pico-8 play session: no input (idle)

[t = 1 s] idle ~1s (no d-pad/buttons)
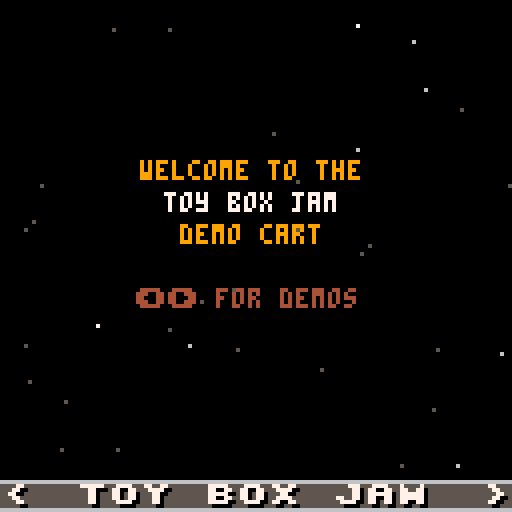
[t = 2 s] idle ~2s (no d-pad/buttons)
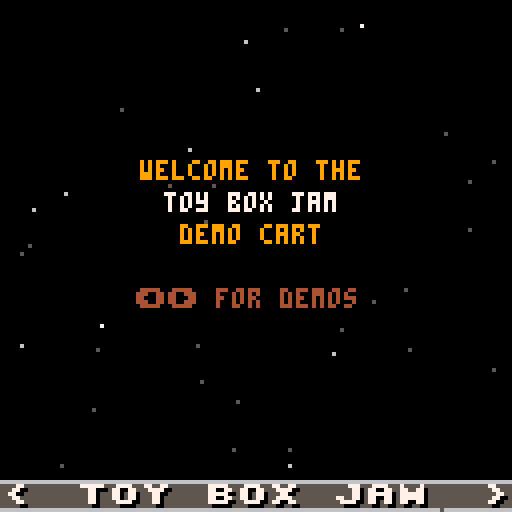
[t = 4 s] idle ~4s (no d-pad/buttons)
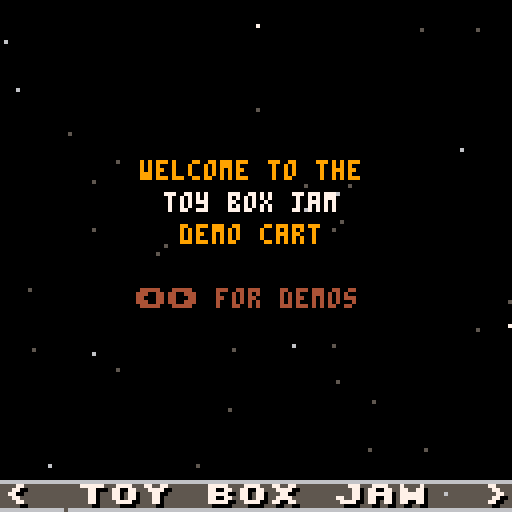
[t = 6 s] idle ~6s (no d-pad/buttons)
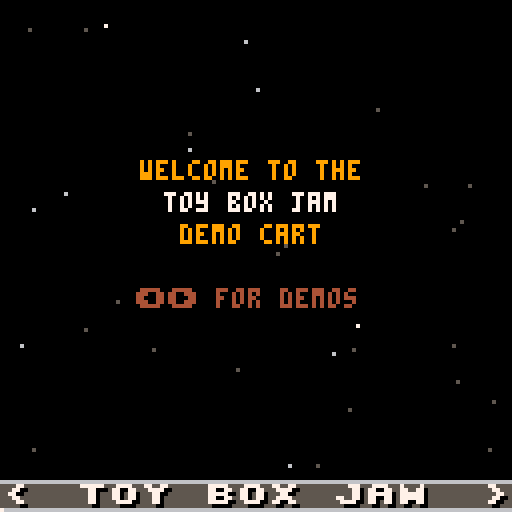
[t = 8 s] idle ~8s (no d-pad/buttons)
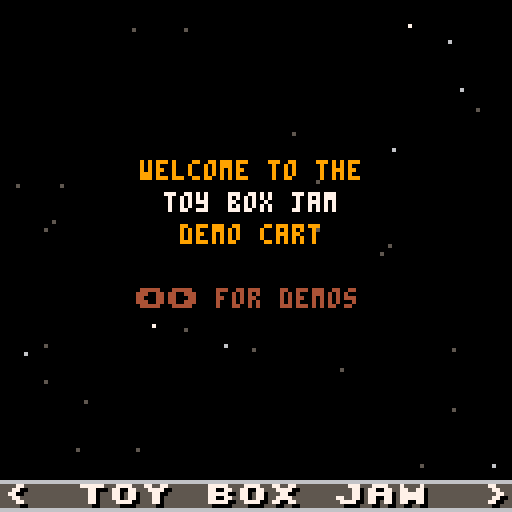

pico-8 cartridge
version 18
__lua__
-- toy box jam demo cart
-- by that tom hall & friends
-- sprites/sfx/code: that tom hall
-- sprites/sfx: lafolie
-- platforming anims: toby hefflin
-- music: gruber
-- additional code: see functions
-- if you did a function that is
-- uncredited, let me know!
-------------------------------
-- this contains a set of
-- creative assets to play
-- with. everyone has the same
-- set of "toys"... what will
-- you make of 'em?
--
-- the democart also has demos
-- of the various uses of
-- special sprites and supplied
-- functions.
-------------------------------
-- resources:
--
-- random useful sprites
--  (just go look!)
-- random useful sfx
-- -00-21:sfx
-- -22-59:songs
-- -60-63:sfx

-- songs: by gruber
-- 00 happy land
-- 06 chill
-- 12 scary dungeon
-- 18 fight
-- 21 evil
-- 23 defeat
-- 24 celebrate
-- 25 puzzle
-- 29 sand

-- 33 read or wait my dude by that tom hall
-- (not on gruber level, but useful)
-------------------------------
function _init()
	--direction and walk anim
	north=1
	east=2
	south=3
	west=4
	walkspeed=1
	walkframe=1 -- not used really
	walk={}
	walk={0,1,2,3,2,1}
 -- animation counters
	twoframe=0 --two frame anims
 threeframe=2 -- three frame anims
	fourframe=1 -- four frame anims
 fiveframe=3 -- five frame anims
 sixframe=4 -- six frame anims
 maxdelay=16
 framedelay=maxdelay-1
 
 frame60=0
 spinner="\\!/-" -- 4-frame text spinner
 --dude info
  dude={}
 dude.x = 60 -- center of screen
 dude.y = 60 --
 dude.facing=east
 dude.going=0 -- set if move
 
 
 wallpos=0
 ----------------------------
 -- state to show off interesting
 gs_idle=0
 gs_title=1
 gs_ninjoe=2
 gs_explodestars=3
 gs_colorize=4
 gs_paletteanims=5
 gs_rpgstuff=6
 gs_traintracks=7
 gs_uifont=8 --rwin, win, printc, double, outline
 gs_easingfunctions=9
 gs_pipes=10
 
 -- set up demo data
 init_stars()
 init_walkers() -- colorizable
 game={}
 game.state=gs_title 

 choose_explodeplace()
 setup_rwin()
 backcolor=1
 frame_counter=0
 -- for ord and chr, sprint
 setup_asciitables()
 init_pipes()
 trainx=0

 -- hardcoded easing 
 ease={0,1,2,4,8,16,32,64,80,88,92,94,95}
 ei=1
 edelta=abs(ease[1]-ease[2])/8
 edir=1
 shipx=0
 music(0)

end

--------------------------------
function choose_explodeplace()
 explodex = flr(rnd(100)+20)
 explodey = flr(rnd(100)+20)
end

--------------------------------
function init_stars()
 -- stars for space stuff
 -- you have to declare tables
 -- with ={} or their direct contents
 starsx={} -- x location of star
 starsy={} -- y location of star
 starsc={} -- color of star (darker = moves slower)
 numstars=40 -- decent number for not cluttery
 for i=1,numstars do
  starsx[i]=rnd(128) -- 0-127
  starsy[i]=rnd(128) -- 0-127
  --colors dark gray, light gray, white
  starsc[i]=5+flr(rnd((i%3)+.5)) -- 5, 6, 7 
  -- this with be 5, 6, or 7 without a fractional part
  -- i added +.5 to get more foreground stars
 end
 -- pick a direction! 0-3
 -- 0= up
 -- 1= upright
 -- 2= right
 -- 3= downright
 -- 4= down
 -- 5= downleft
 -- 6= left
 -- 7= upleft
 stars_direction=flr(rnd(8)) -- 0-7 integers
end
--------------------------------
function init_walkers()
 -- colorizable walking monsters
 walkerx={} -- x location 
 walkery={} -- y location 
 walkerc={} -- color 
 numwalkers=8 -- decent number for not cluttery
 for i=1,numwalkers do
  walkerx[i]=(i-1)*16-- 0-127
  walkery[i]=rnd(128) -- 0-127
  walkerc[i]=8+flr((i%4)+.5) -- 8,9,10 
 end
end

-------------------------------
function setup_rwin(_x,_y,_w,_h,_c1,_c2)
 if _x==nil then
  x=0 -- location of window x
  y=0 -- location of window y
  w=12 -- width, min 12
  h=12 -- height, min 12
  c1=6 -- default inside gray
  c2=7 -- default white border
 else
  x=_x -- location of window x
  y=_y -- location of window y
  w=_w -- width, min 12
  h=_h -- height, min 12
  c1=_c1 -- default inside gray
  c2=_c2 -- default white border
 end
end
----------------------------
-- sets up ascii tables
-- by yellow afterlife
-- https://www.lexaloffle.com/bbs/?tid=2420
-- btw after ` not sure if 
-- accurate
function setup_asciitables()
 chars=" !\"#$%&'()*+,-./0123456789:;<=>?@abcdefghijklmnopqrstuvwxyz[\\]^_`|██▒🐱⬇️░✽●♥☉웃⌂⬅️🅾️😐♪🅾️◆…➡️★⧗⬆️ˇ∧❎▤▥~"
 -- '
 s2c={}
 c2s={}
 for i=1,#chars do
  c=i+31
  s=sub(chars,i,i)
  c2s[c]=s
  s2c[s]=c
 end
end
---------------------------
function asc(_chr)
 return s2c[_chr]
end
---------------------------
function chr(_ascii)
 return c2s[_ascii]
end


-->8
-- update tab
-------------------------------
function _update60()
 local old_gs, temp
 
 old_gs=game.state
 -- update state, check input
 framedelay-=1
 if (framedelay==0) then
  twoframe = (twoframe+1) % 2 --two frame anims
  threeframe = (threeframe+1) % 3 --two frame anims
  fourframe = (fourframe+1) % 4 -- four frame anims
  fiveframe = (fiveframe+1) % 5 -- five frame anims
  sixframe = (sixframe+1) % 6 -- six frame anims
  framedelay=maxdelay
  scroll_tile(16) -- scroll water down
 end --framedelay
 frame60 = (frame60+1) % 60
 wallpos=(wallpos+.5)%128
 trainx=(trainx+.5)%144

 move_stars(stars_direction)
 move_walkers()
 if (btnp(⬅️)) then
  game.state -= 1
  if (game.state<1) game.state=gs_pipes 
 elseif (btnp(➡️)) then
  game.state += 1
  if (game.state>gs_pipes) game.state=gs_title 
 end -- if 
  -- change music on state change
 if (old_gs != game.state) then
  if (game.state == gs_ninjoe) then music(18)
  elseif (game.state==gs_explodestars) then music(6)
  elseif (game.state==gs_title) then music(0)
  elseif (game.state==gs_colorize) then music(29)
  elseif (game.state==gs_paletteanims) then music(33)
  elseif (game.state==gs_rpgstuff) then music(12)
  elseif (game.state==gs_traintracks) then music(25)
  elseif (game.state==gs_uifont) then music(29)
  elseif (game.state==gs_easingfunctions) then music(6)
  elseif (game.state==gs_pipes) then music(29)
  end -- state
 end -- music

--lafolie
--must tick after state change handling!
tick_pipes(old_gs~=game.state)

 -- move ship toward next easing point
 if (game.state==gs_easingfunctions) then
  shipx+=edelta -- always 1 or -1
  if (edir==1) then 
   temp=ceil(shipx) -- check for arrived
  else
   temp=flr(shipx)
  end
  -- see if we are at the next ease point
  if (flr(shipx)==ease[ei+edir]) then
    edelta=(abs(ease[ei]-ease[ei+edir])/8)*edir
    ei+=edir -- next dest in table
    if (ei==#ease or ei==1) then 
     edir = -edir -- reverse table
     edelta = -edelta -- reverse dir
    end -- reverse
  end -- flr shipx
 end -- gamestate
end -- fn


----------------------------
function move_stars(direction)
 for i=1,numstars do
  -- here we see what direction we are moving the stars
  -- for up, we subtract the movement in y direction
  -- for others, the same x and y, plus or minus
  -- for a final version, i'd have a "move table"
  -- containing the deltax and deltay, but this will
  -- be a lot clearer what we are doing
  move=(starsc[i]-4)/2 -- how far to move this star
  if (direction==0) then -- up
   starsy[i]=(starsy[i]-move)%128
  elseif (direction==1) then -- upright
   starsx[i]=(starsx[i]+move)%128
   starsy[i]=(starsy[i]-move)%128
  elseif (direction==2) then -- right
   starsx[i]=(starsx[i]+move)%128
  elseif (direction==3) then -- down right
   starsx[i]=(starsx[i]+move)%128
   starsy[i]=(starsy[i]+move)%128
  elseif (direction==4) then -- down
   starsy[i]=(starsy[i]+move)%128
  elseif (direction==5) then -- down left
   starsx[i]=(starsx[i]-move)%128
   starsy[i]=(starsy[i]+move)%128
  elseif (direction==6) then -- left
   starsx[i]=(starsx[i]+move)%128
  elseif (direction==7) then -- up left
   starsx[i]=(starsx[i]-move)%128
   starsy[i]=(starsy[i]-move)%128
  end
 if (frame60==0 and game.state == gs_explodestars) stars_direction=flr(rnd(8))
 end
end
----------------------------
function move_walkers()
 move=1
 for i=1,numwalkers do
  walkery[i]=(walkery[i]+move)%128
 end
 if (twoframe==0 and game.state==gs_colorize) sfx(19+rnd(3))
end
-->8
--draw tab
-------------------------------
function _draw()
 cls()
 --title bar on bottom
 sprint("<              >",0,15)
 if (game.state==gs_title) then
  -- instructions
  -- use left and right arrows
  draw_stars()
  printc("welcome to the",40,9)
  printc("toy box jam",48,7)
  printc("demo cart",56,9)
  print("⬅️➡️ for demos",34,72,4)
  
  sprintc("toy box jam",15)
 elseif (game.state==gs_ninjoe) then
  sprintc("ninjoe anims",15,8)
  -- draw idle
  spr((128+twoframe),20,20)
  print("idle"..twoframe+1,16,30,7)
  -- draw combat roll
  if (threeframe==0) spr(148,20,40)
  if (threeframe==1) spr(149,20,40)
  if (threeframe==2) spr(133,20,40)
  print("roll"..twoframe+1,16,50,7)

  -- draw duck & crawl?
  spr((150),60,40)
  spr((150+twoframe),85,40)
  print("duck  crawl",56,50,7)
 
  -- draw jump l r
  if (threeframe==0) spr(130,80,60)
  if (threeframe==1) spr(131,80,60)


  -- draw run l r
  spr((144+fourframe),60,20)
  print("run"..fourframe+1,56,30,7)
  -- draw jump l r
  if (threeframe==0) spr(130,80,60)
  if (threeframe==1) spr(131,80,60)
  if (threeframe==2) spr(130,80,60)

  print("jump"..twoframe+1,76,70,7)
  -- draw climb
  if (fourframe==0) spr((160),80,20)
  if (fourframe==1) spr((161),80,20)
  if (fourframe==2) spr((160),80,20,1,1,true,false)
  if (fourframe==3) spr((161),80,20)
  print("climb"..fourframe+1,76,30,7)
 
  --draw fall
  spr((163+twoframe),20,60)
  print("fall"..twoframe+1,16,70,7)
  -- draw die
  spr((132+threeframe),60,60)
  print("die"..fourframe+1,56,70,7)

  --draw zapper gun attack
  spr((165+twoframe),20,80)
  print("zap"..twoframe+1,16,90,7)

  --draw melee attack
  if (sixframe==0) spr(176,45,80)
  if (sixframe>0 and sixframe<=5) spr(177,45,80)
  if (sixframe==1) then
   --make other colors transparent
   --make this frame's whip ones whip color
   palt(4,true) --particle btm
   palt(9,true) --particle mid
   palt(10,true) -- particle top
   palt(1,true) -- landed whip
   pal(5,13) -- change gray to whip
   spr(178,53,80)
   palt() -- restore all of it
   pal()
  end
  if (sixframe==2) then
   --make other colors transparent
   --make this frame's whip ones whip color
   palt(4,true) --particle top
   palt(9,true) --particle mid
   palt(10,true) -- particle btm
   palt(5,true) -- curled whip
   pal(1,13) -- change dk blue to whip
   spr(178,53,80)
   palt() -- restore all of it
   pal()
  end
  if (sixframe==3) then
   --make other colors transparent
   --make this frame's whip ones whip color
   palt(4,true) --particle top
   palt(9,true) --particle mid
   --palt(10,true) -- particle btm
   palt(5,true) -- curled whip
   pal(1,13) -- change dk blue to whip
   spr(178,53,80)
   palt() -- restore all of it
   pal()
  end

  if (sixframe==4) then
   palt(4,true) --particle top
   --palt(9,true) --particle mid
   palt(10,true) -- particle btm
   palt(5,true) -- curled whip
   pal(1,13) -- change dk blue to whip
   spr(178,53,80)
   palt() -- restore all of it
   pal()
  end
  if (sixframe==5) then
   --palt(4,true) --particle top
   palt(9,true) --particle mid
   palt(10,true) -- particle btm
   palt(5,true) -- curled whip
   pal(1,13) -- change dk blue to whip
   spr(178,53,80)
   palt() -- restore all of it
   pal()
  end
  print("attack"..sixframe+1,41,90,7)
 
  -- draw possessed walk
  if (fourframe==0) spr((179),75,80)
  if (fourframe==1) spr((180),75,80)
  if (fourframe==2) spr((181),75,80)
  if (fourframe==3) spr((180),75,80)
  print("possessed"..fourframe+1,72,90,7)

  -- draw frozen
  spr(152,20,100)
  print("frozen",18,110,7)

  -- draw swim
  if (fourframe==0) spr((135),50,100)
  if (fourframe==1) spr((136),50,100)
  if (fourframe==2) spr((137),50,100)
  if (fourframe==3) spr((136),50,100)
  print("swim"..fourframe+1,48,110,7)

  --draw zipline
  line(75,95,95,105,5)
  spr((167+twoframe),80,100)
  print("zipline"..twoframe+1,78,110,7)

 
  --wally (wall slide)
  line(0,0,0,128,13)
  spr(162,1,wallpos)
  pset(1+rnd(3),wallpos+(rnd(4)-2),6)
  print("<- wall slide",9,2,7)

  --floor slide 
  line(8,17,127,17,4)
  spr(151,wallpos,9)
  pset(wallpos-(rnd(4)-2)+8,16-rnd(2),6)
  pset(wallpos-(rnd(4)-2)+2,16-rnd(2),6)
  print("/ ",90,12,7)
  print("floor slide",84,6,7)
 elseif (game.state==gs_explodestars) then
  -- show off explosions / star field
  draw_stars() 
  draw_explosion()
  sprintc("blast/stars",15,9)
 elseif (game.state==gs_colorize) then
  -- stuff
  draw_walkers()
  sprintc("colorizing",15,9)
 elseif (game.state==gs_paletteanims) then
  -- stuff
  draw_paletteanims()
  printc("make some colors transparent",90,9)
  printc("and change others cleverly",98,9)
  printc("to animate thing with 1 sprite",106,9)
  
  sprintc("palette anims",15,9)
 elseif (game.state==gs_rpgstuff) then
  -- stuff
  draw_rpg()
  printc("the rpg actor has",74,9)
  printc("changeable colors so you",82,9)
  printc("can modify hair, skin,",90,9)
  printc("equipment, clothes...",98,9)
  printc("even make a robe...",106,9)
  sprintc("rpg stuff",15,9)
 elseif (game.state==gs_traintracks) then
  -- stuff
  draw_tracks()
  sprintc("train tracks",15,9)
 elseif (game.state==gs_uifont)  then
  --rwin, win, printc, double, outline
  draw_uifont()
  sprintc("ui and font",15,9)
 elseif (game.state==gs_easingfunctions) then
  -- stuff
  draw_stars()
  --ship draw at shipx with easing slowdown
  spr(76,16+shipx,30)
  printc("honestly, there are just",74,9)
  printc("tons of easing function",82,9)
  printc("types. just google pico-tween",90,9)
  printc("or pico-8 easing functions.",98,9)
  printc("you can crappily hardcode too!",106,9)

  sprintc("easing fns",15,9)
 elseif (game.state==gs_pipes) then
  -- stuff
  draw_pipes()
  sprintc("pipes",15,9)
 end -- big state if
end -- draw
-------------------------------
function draw_explosion()
 spr(67+fourframe,explodex,explodey,1,1,false,false)
 spr(67+fourframe,explodex+8,explodey,1,1,true,false)
 spr(67+fourframe,explodex,explodey+8,1,1,false,true)
 spr(67+fourframe,explodex+8,explodey+8,1,1,true,true)
 if (fourframe==3 and framedelay==1) then
  choose_explodeplace() -- keep exploding in random places
  sfx(6)
 end
end

----------------------------
function draw_stars()
  -- draw stars color c at x,y
  for i=1,numstars do
   pset(starsx[i],starsy[i],starsc[i])
  end
end
----------------------------
function draw_walkers()

 for x=0,15 do
  for y=0,15 do
   spr(10,x*8,y*8)
  end
 end
 
 for i=1,numwalkers do
  -- if color = 8, same
  if (walkerc[i]==9) then
   pal(8,9) -- red to orange
   pal(2,4) -- purple to brown
  elseif (walkerc[i]==10) then
   pal(8,10) -- red to yellow
   pal(2,9) -- purple to orange
  end
  spr(100+twoframe,walkerx[i],walkery[i])
  pal() -- restore
 end -- for
end -- fn
-------------------------------
-- show how changing different
-- parts of palette each frame
-- can make an animation with 
-- just one sprite!
function draw_paletteanims()
 draw_rwin(8,24,108,60,1,12)
 draw_spinner()
 draw_stomper()
 draw_robotmine()
 draw_container()
end

-------------------------------
function draw_spinner()
 -- spinner
 if (fiveframe==0) then
  --pal (7,0) -- white
  palt(13,true) -- grayple
  palt(1,true) -- dk blue
  palt(2,true) -- dk pruple
  palt(5,true) -- dk gray
  spr(0,30,30)
  palt()
 elseif (fiveframe==1) then
  palt(7,true) -- white
  pal (13,7) -- grayple
  palt(1,true) -- dk blue
  palt(2,true) -- dk pruple
  palt(5,true) -- dk gray
  spr(0,30,30)
  pal()
  palt()
 elseif (fiveframe==2) then
  palt(7,true) -- white
  palt(13,true) -- grayple
  pal(1,7) -- dk blue
  palt(2,true) -- dk pruple
  palt(5,true) -- dk gray
  spr(0,30,30)
  pal()
  palt()
 elseif (fiveframe==3) then
  palt(7,true) -- white
  palt(13,true) -- grayple
  palt(1,true) -- dk blue
  pal (2,7) -- dk pruple
  palt(5,true) -- dk gray
  spr(0,30,30)
  pal()
  palt()
 elseif (fiveframe==4) then
  palt(7,true) -- white
  palt(13,true) -- grayple
  palt(1,true) -- dk blue
  palt(2,true) -- dk pruple
  pal (5,7) -- dk gray
  spr(0,30,30)
  pal()
  palt()
 end
end
-------------------------------
function draw_stomper()
 -- alien stomper
 if (fourframe==0) then
  --left foot down  
  pal(15,9)
  pal(3,4)
  palt(11,true)
  --right foot up  
  pal(13,9)
  pal(5,9)
  palt(6,true)
  
  --tongue not out
  palt(8,true)
  palt(14,true)
 elseif (fourframe==1) then 
  --left foot down  
  pal(15,9)
  pal(3,4)
  palt(11,true)
  --right foot up  
  pal(13,9)
  pal(5,9)
  palt(6,true)
  
  --tongue out 1
  pal(8,14)
  palt(14,true)
 elseif (fourframe==2) then 
  --left foot up  
  palt(15,true)
  pal(3,9)
  pal(11,9)
  --right foot down  
  pal(13,4)
  palt(5,true)
  pal(6,9)   
  --tongue out 2
  pal(8,14)
  -- flash eyes
  pal(1,12)
  --pal(14,0) cuz already pink
 elseif (fourframe==3) then
  --left foot up  
  palt(15,true)
  pal(3,9)
  pal(11,9)
  --right foot down  
  pal(13,4)
  palt(5,true)
  pal(6,9)   
   --tongue out 1
  pal(8,14)
  palt(14,true)
 end
 -- now draw it with pal adjusted
 spr(96,80,30)
 pal()
 palt()

end
-------------------------------
function draw_robotmine()
 if (fourframe==0) then
  pal(7,13) -- white>dk gray 
  pal(9,10) -- orange > yellow
  pal(1,2) -- dk blue> dk purple 
 elseif (fourframe==1) then
  pal(7,6) -- white>lt gray 
  --pal(9,10) -- orange > yellow
 elseif (fourframe==2) then
  --pal(7,5) -- white>dk gray 
  pal(9,4) -- orange > brown
 elseif (fourframe==3) then
  pal(7,6) -- white>lt gray 
  --pal(9,10) -- orange > yellow
 end
 -- robot mine draw!
 spr(97,30,70)
 pal()
end
-------------------------------
function draw_container()
--glowing container
 if (fourframe==0) then
  pal(14,4) -- highlight 
  pal(2,2) -- rest
 elseif (fourframe==1) then
  pal(14,9) -- highlight 
  pal(2,4) -- rest
 elseif (fourframe==2) then
  pal(14,10) -- highlight 
  pal(2,9) -- rest
 elseif (fourframe==3) then
  pal(14,9) -- highlight 
  pal(2,4) -- rest
 end
 spr(109,80,70)
 pal()
end
------------------------------
function draw_rpg()
 --grass, water
 palt(0,false)
 for x=0,15 do
  for y=0,14 do
   if (y<2 or y>8) then spr(10,x*8,y*8)
   elseif (y==2 or y==8) then spr(12,x*8,y*8)
   else spr(16,x*8,y*8)
   end -- if
  end -- y
 end -- x
 --house and foliage
 spr(22,112,104)
 spr(11,120,88)
 spr(33,120,96)
 spr(32,120,104)
 spr(32,120,112)
 spr(32,112,112)
 spr(33,104,112)
 spr(11,96,112)
 
 --castle
 spr(23,40,8)
 --mountains
 spr(20,0,0)
 spr(20,8,0)
 spr(21,0,8)

 palt(0,true)
 --dude
 pal(9,4)
 pal(14,10)
 pal(15,10)
 spr(24+twoframe,112,88)
 pal()
 --boat
 spr(54,48,56)
 --piers
 spr(36,72,56) 
 spr(36,24,24)
end
-------------------------------
function draw_tracks()
 palt(0,false)
 for x=0,15 do
  spr(37,x*8,64)
  if (x!=15) spr(36,64,x*8)
  if (x<8) spr(37,x*8,0)
 end -- x
 --intersection
 spr(38,64,64)
 --curve
 spr(39,64,0,1,1,true,false)
 palt()
 
 spr(40,trainx,63)
 spr(42,trainx-8,63) 
 spr(42,trainx-16,63) 
end
-------------------------------
  --rwin, win, printc, double, outline
function draw_uifont()
 draw_win(0,0,32,32,6,7)
 draw_rwin(95,0,32,32,4,9)
 print("window",5,14,0)
 print("rounded",98,14,10)
 
 rectfill(0,36,127,80,2)
 palt(5,true) -- remove backgnd
 palt(6,true) -- remove lines
 palt(0,false) -- shadow draws
 sprint("just letters",0,5,9)
 sprintc("centered -bkgnd",7,10,7,2)
 palt(1,false)
 pal(5,4)
 sprintxy("sprint@x,y",20,68+fourframe,9)
 pal()
 palt()
 printc("normal centered print",90,7)
 printo("outlined print",40,100,7,9)
 dsprintxy("big",40,10,10,9,8)
end

-------------------------------------------------------------------------------------------
--pipes
--=========================================================================================
--=========================================================================================
--=========================================================================================
--=========================================================================================
--=========================================================================================
--=========================================================================================
--=========================================================================================
--=========================================================================================
--=========================================================================================
--cardinal directions
-- 0: left
-- 1: right
-- 2: up
-- 3: down

--pipe directions
-- 0: no pipe
-- 1: x
-- 2: y
-- 3: xy

--bitmask values
--[[
      1
    +-----+
    |     | 2
    8 |     |
    +-----+
      4

]]
-- pipelut=
-- {
--  175,
--  157,
--  172,
--  159,
--  156,
--  140,
--  158,
--  173,
--  174,
--  141,
--  158,
--  142,
--  158,
--  158,
--  158
-- }
--pipelut[0]=141

function init_pipes()
  pipex=rnd()>0.5 and 0 or 15
  pipey=flr(rnd(15))--15 to prevent drawing over status bar
  pipefield={}
  pipemap={}
  pipetime=0
  prevpipe=nil
  oldpipemove=0
  lastpipemove=flr(rnd(4))
  pipemovechance=0.0625
  for y=0,14 do
    pipefield[y]={}
    for x=0,15 do
      placepipe(0,x,y)
    end
    -- pipefield[n]={0,0,0,0,0,0,0,0,0,0,0,0,0,0,0}
    -- pipemap[n]={0,0,0,0,0,0,0,0,0,0,0,0,0,0,0}
    -- pipefield[n][0]=0
    -- pipefield[n][0]=0
  end
  prevpipe=nil
  oldpipemove=1
  placepipe(1)
end

-- function checkfield(x,y)
--  if pipefield[y] and pipefield[y][x] then

--  end
--  return false
-- end

function placepipe(dir,px,py)
  local newpipe,mask={dir=dir,mask=0,spr=10},0
  px=px or pipex
  py=py or pipey
  printh("px: "..px)
  printh("py: "..py)
  if newpipe.dir>0 then
    --if prevpipe.dir==newpipe.dir then
      newpipe.spr=dir==1 and 141 or 156
    if not prevpipe then
      newpipe.spr=142
    elseif prevpipe.dir~=newpipe.dir then
      if lastpipemove==0 then
        if oldpipemove==2 then
          prevpipe.spr=142
        else
          prevpipe.spr=174
        end
      elseif lastpipemove==1 then
        if oldpipemove==2 then
          prevpipe.spr=140
        else
          prevpipe.spr=172
        end
      elseif lastpipemove==2 then
        if oldpipemove==0 then
          prevpipe.spr=172
        else
          prevpipe.spr=174
        end
      elseif lastpipemove==3 then
        if oldpipemove==0 then
          prevpipe.spr=140
        else
          prevpipe.spr=142
        end
      end
    end
    --calculate mask
    -- if(checkfield(x,y-1))mask+=1
    -- if(checkfield(x+1,y))mask+=2
    -- if(checkfield(x,y+1))mask+=4
    -- if(checkfield(x+1,y))mask+=8
  end

  newpipe.mask=mask
  --newpipe.spr=pipelut[mask]

  pipefield[py or pipey][px or pipex]=newpipe
  prevpipe=newpipe
end

function tick_pipes(reset)
  if(reset)init_pipes()
  pipetime+=1
  
  if pipetime>20 then
    pipetime=0
    --choose a direction to move
    local changedir=rnd()<pipemovechance
    oldpipemove=lastpipemove
    if changedir and lastpipemove<2 then
      --move up/down
      lastpipemove=rnd()<0.5 and 2 or 3
      pipemovechance=0.0625
    elseif changedir then
      --move left/right
      lastpipemove=rnd()<0.5 and 0 or 1
      pipemovechance=0.0625
    else
      pipemovechance+=0.0625
    end

    --move
    if lastpipemove==0 then
      pipex-=1
    elseif lastpipemove==1 then
      pipex+=1
    elseif lastpipemove==2 then
      pipey-=1
    else
      pipey+=1
    end

    --wrap
    if(pipex<0)pipex+=16
    if(pipex>15)pipex-=16
    if(pipey<0)pipey+=15
    if(pipey>14)pipey-=15

    placepipe(lastpipemove<2 and 1 or 2)
  end
end

function draw_pipes()
  local x,y=pipex*8,pipey*8
  for ny=0,14 do
    for nx=0,15 do
      local sprid=pipefield[ny][nx].spr
      spr(sprid,nx*8,ny*8)
    end
  end
  rect(x,y,x+7,y+7,15)
end


-->8
-- support library
-------------------------------
-- scroll tile
-- see that water tile?
-- this scrolls it down by 1
function scroll_tile(_tile)
 local temp
 local sheetwidth=64 -- bytes
 local spritestart=0 -- starts at mem address 0x0000
 local spritewide=4 -- 8 pixels=four bytes
 local spritehigh=sheetwidth*8 -- how far to jump down
 local startcol=_tile%16
 local startrow=flr(_tile/16)
 
 if (_tile>255) return
 -- save bottom row of sprite
 temp=peek4(spritestart+(startrow*sheetwidth*8)+(7*sheetwidth)+startcol*spritewide) -- 7th row
 for i=6,0,-1 do
  poke4(spritestart+(startrow*sheetwidth*8)+((i+1)*sheetwidth)+startcol*spritewide,peek4(spritestart+(startrow*sheetwidth*8)+(i*sheetwidth)+startcol*spritewide)) 
 end
 --now put bottom row on top!
 poke4(spritestart+(startrow*sheetwidth*8)+startcol*spritewide,temp) 
end 

-------------------------------
-- print string s at x y with
-- color c and outline optional
function print6(_s,_x,_y,_c,_o)
end
-------------------------------
-- collision detection function;
-- returns true if two boxes overlap, false if they don't;
-- x1,y1 are the top-left coords of the first box, while w1,h1 are its width and height;
-- x2,y2,w2 & h2 are the same, but for the second box.
function checkcollision(x1,y1,w1,h1, x2,y2,w2,h2)
  return x1 < x2+w2 and
         x2 < x1+w1 and
         y1 < y2+h2 and
         y2 < y1+h1
end

-------------------------------
function printc(_str,_y,_c)
 len=#_str
 where=63-(len*2)
 if (where<0) where=0
 print(_str,where,_y,_c)
end
-------------------------------
function printo(str, x, y, c0, c1)
for xx = -1, 1 do
 for yy = -1, 1 do
 print(str, x+xx, y+yy, c1)
 end
end
print(str,x,y,c0)
end
-------------------------------
-- sprite print
-- _c = letter color
-- _c2 = line color
-- _c3 = background color of font
-- collapse all these sprite
-- printing routines into one
-- function if you want!
function sprint(_str,_x,_y,_c,_c2,_c3)
 local i, num
 palt(0,false) -- make sure black is solid
 if (_c != nil) pal(7,_c) -- instead of white, draw this
 if (_c2 != nil) pal(6,_c2) -- instead of light gray, draw this
 if (_c3 != nil) pal(5,_c3) -- instead of dark gray, draw this
 -- make color 5 and 6 transparent for font plus shadow on screen
  
 for i=1,#_str do
  num=asc(sub(_str,i,i))+160
  spr(num,(_x+i-1)*8,_y*8)
 end
 pal()
end
-------------------------------
-- sprite print centered on x
function sprintc(_str,_y,_c,_c2,_c3)
 local i, num
 _x=63-(flr(#_str*8)/2)
 palt(0,false) -- make sure black is solid
 if (_c != nil) pal(7,_c) -- instead of white, draw this
 if (_c2 != nil) pal(6,_c2) -- instead of light gray, draw this
 if (_c3 != nil) pal(5,_c3) -- instead of dark gray, draw this
 -- make color 5 and 6 transparent for font plus shadow on screen
  
 for i=1,#_str do
  num=asc(sub(_str,i,i))+160
  spr(num,_x+(i-1)*8,_y*8)
 end
 pal()
end
-------------------------------
-- sprite print at x,y pixel coords
function sprintxy(_str,_x,_y,_c,_c2,_c3)
 local i, num
 palt(0,false) -- make sure black is solid
 if (_c != nil) pal(7,_c) -- instead of white, draw this
 if (_c2 != nil) pal(6,_c2) -- instead of light gray, draw this
 if (_c3 != nil) pal(5,_c3) -- instead of dark gray, draw this
 -- make color 5 and 6 transparent for font plus shadow on screen
  
 for i=1,#_str do
  num=asc(sub(_str,i,i))+160
  spr(num,_x+(i-1)*8,_y)
 end
 pal()
end
-------------------------------
-- double-sized sprite print at x,y pixel coords
function dsprintxy(_str,_x,_y,_c,_c2,_c3)
 local i, num,sx,sy
 palt(0,false) -- make sure black is solid
 if (_c != nil) pal(7,_c) -- instead of white, draw this
 if (_c2 != nil) pal(6,_c2) -- instead of light gray, draw this
 if (_c3 != nil) pal(5,_c3) -- instead of dark gray, draw this
 -- make color 5 and 6 transparent for font plus shadow on screen
 -- (btw you can use this technique
 -- just to draw sprites bigger)
 for i=1,#_str do
  num=asc(sub(_str,i,i))+160
  sy=flr(num/16)*8
  sx=(num%16)*8
  sspr(sx,sy,8,8,_x+(i-1)*16,_y,16,16)
 end
 pal()
end
-------------------------------
function draw_rwin(_x,_y,_w,_h,_c1,_c2)
 -- would check screen bounds but may want to scroll window on?
 if (_w<12 or _h<12) return(false) -- min size
 -- okay draw inside
 rectfill(_x+3,_y+1,_x+_w-3,_y+_h-1,_c1) -- x big middle bit
 line(_x+2,_y+3,_x+2,_y+_h-3,_c1) -- x left edge taller
 line(_x+1,_y+5,_x+1,_y+_h-5,_c1) -- x left edge shorter
 line(_x+_w-2,_y+3,_x+_w-2,_y+_h-3,_c1) -- x right edge taller
 line(_x+_w-1,_y+5,_x+_w-1,_y+_h-5,_c1) -- x right edge shorter
 --now the border left side
 line(_x,_y+5,_x,_y+_h-5,_c2) -- x longest leftmost edge
 line(_x+1,_y+3,_x+1,_y+4,_c2) -- x 2 left top
 line(_x+1,_y+_h-4,_x+1,_y+_h-3,_c2) -- x 2 left btm
 pset(_x+2,_y+2,_c2)  -- x 1 top dot
 pset(_x+2,_y+_h-2,_c2)  -- x 1 btm dot
 line(_x+3,_y+1,_x+4,_y+1,_c2)  -- x 2 top curve
 line(_x+3,_y+_h-1,_x+4,_y+_h-1,_c2)  -- x 2 btm curve
 --now the border right side
 line(_x+_w,_y+5,_x+_w,_y+_h-5,_c2) -- x longest leftmost edge
 line(_x+_w-1,_y+3,_x+_w-1,_y+4,_c2) -- x 2 left top
 line(_x+_w-1,_y+_h-4,_x+_w-1,_y+_h-3,_c2) -- x 2 left btm
 pset(_x+_w-2,_y+2,_c2)  -- x 1 top dot
 pset(_x+_w-2,_y+_h-2,_c2)  -- x 1 btm dot
 line(_x+_w-3,_y+1,_x+_w-4,_y+1,_c2)  -- x 2 top curve
 line(_x+_w-3,_y+_h-1,_x+_w-4,_y+_h-1,_c2)  -- x 2 btm curve
 -- top and bottom!
 line(_x+5,_y,_x+_w-5,_y,_c2) -- x top
 line(_x+5,_y+_h,_x+_w-5,_y+_h,_c2) -- x bottom
end
-------------------------------
-- draw simple rectangular window
-- with a frame
function draw_win(_x,_y,_w,_h,_c1,_c2)
 rectfill(_x,_y,_x+_w,_y+_h,_c1)
 rect(_x,_y,_x+_w,_y+_h,_c2)
end
------------------------------
--map collide by enargy
function issolid(x,y,flag)
 local tx = flr(x/tw)
 local ty = flr(y/th)
 tileid = mget(tx,ty)
 return fget(tileid,flag)
end
__gfx__
00012000606660666066606660666066606660666066606616666661feeeeee87bbbbbb30000004000000030000300000b0dd030777777674f9f4fff7999a999
07d1257000000000000000000000000000000000007777006d6666d6e8888882b3333331040000000300000003000030d3000b0d76777777fffff9f49999979a
057d57d0666066606660566060333306608888066676d75062444426e8811882b33773310000040000000300000003b0000b030077777677ff4fffff99a99999
22566d11000000000000000000333300008888000077770064222246e8866882b3366531000400000003000000b00bb0b0030000777677779fff9ff999997997
11d6652206660666066605666033330660888806067d675664442446e8877282b3355131400000003000000030b30b003000dd0b677777774fffff9fa9999979
0d75d750000000000000000000331300008818000077770064222a96e8822182b33113310000000400000003003b00030b00000377777776ff4fffff999a9999
07521d70660666066606660660331306608818066605550664424446e8888882b33333310400000003000000030b00000300b00076777777ff9ff9ff99999799
0002100000000000000000000033330000888800000000006422224682222222311111110000400000003000000030000dd030b077776777f9ffff4f979999a9
111c111c7ccc7cc70000000005500550005070500500700000dddd00656565650d0aa000000aa000760000000766660006566650777777500007a90000000070
11c111c177ccc7cc000000000765676005076005000760050dddddd0666666650df99f000df99f0006500000766550000666666576666650000a0000000006d6
1c111c11c77ccc7c00000000076007605076660050766700dddddddd662226650de11e000de11e0700650000664500000659405676565650000aa90000006d60
c111c111cc77ccc7076007600765676050766605007676000555555066666665d55660070d66660200065006650450000009400076666650000a00000006d000
111c111c7cc77ccc07656760076007600766767007667670066666606655566509066602d5d6609200006560650045000009400076565650000a0000076d0000
11c111c1c7cc77cc0760076000000000576676655761166506dd6c6066111665000cc092090cc00200000650600004500009400076565650007aa9007dd6d000
1c111c11cc7cc77c1765676100000000766767667610016606dd6c606611166500c11c0200c11c000000604500000045000940000766650000a00a006d06d000
c111c1117cc7cc771d211d2100000000565655656610016606dd6660cc444ccc044004400440044000060004000000040009400000555000009aa900076d0000
0bb3b3b030bbb0030150051001500510940000499999999994000049000099997667060000065000d777777dd55550000076dc0000999900000000000007d000
bb3b3b350bbb3300157556511575515194544449444444444444444400094444641605000065d650566666657665d650075555d0094444900000000000766d00
b3b33333bb3bbb305757651557576515945555490550055004555550009440006666666065616560566666657661656001c6dc109444444900000000076666d0
b3333335b3b3b33505766650057656509400004904500450045004500944000011111156006176d011111155766176d007cc6d50999aa9990000000000044000
0b4334503bbb3b3505666650056565509400004904500450045004509945400076d176d57661110076d176d57661110007cc6d50955aa5590007d00000094000
0009450033b3b355575665155516551594544449045004500454445094405400656165606161d650656165607661d65007cc6d509544444900766d0000094000
0009450003335550156551511155515194555549444444444455554494000544d650d65064616560d650d6507661656007cc6d5095444449076666d000094000
095454540033350301500510015005109400004999999999940000499400004900000000766176d000000000d55176d00066d500999999990004400000094000
000990000777770000077000007dd500007665000554455000007000067666500007000099999999750705607776777677777776777777767777777677777776
049aa94075666660007667000007500007666650554444550000770000565100007a900090040405565656507665766576666665766666657766665576666665
49a99a940065d56000077000077665507666666545444454000076700067650007aaa90094444445057775007665766576555565766776657676656576666665
9a9aa9a900666660076666707766665576565565455a9554000077770067650007aaa90090004005767766606555655576566765767665657667566576666665
9a9aa9a900655d60765555677666666576666665411a911407007000006765000a99990094444445057665007677767776566765767665657667566576666665
49a99a94006666606500005676666665765565654445544476666667006765007556559095555555565656506576657676577765766556657676656576666665
049aa940006777775650056577666655766666654444444407666670006765000aaaa90000055000750605606576657676666665766666657766665576666665
00499400005555500567765007766550655555555444444500777700067666500000000005064005000000005565556565555555655555556555555565555555
00000000000005d9007a4200000000000000000900009999900a000000000000000000000049400000040000a7a9999900076000000000000001000000000000
0e82e82000555d5507a9942000000000000909aa009999aa09000a900009000009009090049a94000049400004a994400007610000111000001c10000eeeee20
e788888205d6d5550a999940000000000000aaaa09a9aaaa00009000008aa800008aa80049a7a940049a9400097999400007610001ccc10001c7c1007262626c
e88888825d7ddd500a99994000000009090a9a9a099a9909a000000000a77a9009a77a009a777a9449a7a94009a99990707765071c777c1001c7c10015252520
0888882056dddd500a9999400000a09a00a9a9a999a997900090000009a77a0000a77a9049a7a940049a9400099a99407667665601ccc10001c7c10002e50000
0088820055ddd5500ae999400000099a09aa9a7799a970000a000000008aa800008aa800049a940000494000009994007676656500111000001c10005e200000
000820000555550007fe9420000099a70aa9a7779aa090000900000000009000090900900049400000040000000a900007655651000000000001000025200000
0000000000555000007942000009aa779aaa97779aa90000000000000000000000000000000400000000000007a9994000766510000000000000000000000000
000550000005500005677650000550000567765000ddd0000000000000033000060aa05065656565757575751111111111111111111111112888888212888821
00566500005666000567765000566500567777650d666d0003333330033bb33006aa00505dddddd66060606015555555555555555555555188eeee88288ee882
0567765066677760567777650567765067766776d67666d033bbbb3333b77b3306a00a506d5555d5575757571565505050505050505556518ea77ae888eaae88
5677776577777776567777655675576577655677d66666d03b7777b33b7777b30600aa505d5cc6d6060606061555550505050505050555518e7777e88ea77ae8
6777777677777777677557765675576556500565dd666d503b7777b33b7777b3060aa0506d5cc6d5757575751555505050505050505555518e7777e88ea77ae8
77777777666775577777777705677650050000500dddd50033bbbb3333b77b3306aa00505d5666d6606060601555550505050505050555518ea77ae888eaae88
56666665005677505666666500566500000000000055500003333330033bb33006a00a506dddddd55757575715655050505050505055565188eeee88288ee882
05555550000566000555555000055000000000000000000000000000000330000600aa5055555555060606061555555555555555555555512888888212888821
00aaaa000007000000dddd0000dddd000022220050222205bb0bb0bb0b0bb0b00000bbb000000000000990003bb1000000666000000770000076660000766600
0a999940000e00000d7cc7d00d7cc7d0552882550528825003abba30b3abba3b000b1b1ba000bbb000007900b3b3b10006000600007755000702826007282060
a979979400e88000d70cc07dd77cc77d22588522225885220bbbbbb00bbbbbb00a0bbbbbb00b1b1b009a9990bb3bbb1060700060077665500602825006282050
a71991740e111800d77cc77dd70cc07d271881722708807203baab3003baab30b00b3707b00bbbbb0979a99913b3b3b160000060775555550066550000665500
a9999994e8191880dccccccddccccccd2888888228888882b003300b00033000b00bbb00b00b370799a999790bbb3bb160000060775e275507d75d6007d75d60
a992299408111820dcc11ccddcc11ccd28881882288188820b3bb3b00b3bb3b0bb0bbbb0bb0bb3309997aa9901b3b3b106000600775227557d7dd5d67d7dd5d6
b30880d5008882000dccccd00dceecd0028888299288882000bbbb00b0bbbb0b0bb0bbbbbbb0bbbb0999a990001bbb3000666000777776557d7dd5d57d7dd5d5
ff0ee0660008200000dddd0000dddd0099222290092222990bb33bb000b33b0000bbbbb00bbbbbb0009a99000001110b00000000055555500665565006655650
08000080a00700b00056650000077000004aa4000077770000777700000000076776d7765000000000d7cd0009aaaa900000567700a7777d0007700000077000
0000000007a00bba056766500076650044a77a4407666670000666700000007676675665650000000d77ccd09a1aa1a9000567760a6666dd0076670000700700
00880800077bba7b5676666500766500aa7777aa71166117a0776657000007667667566566500000d777cccd9a5aa5a905677775a7777d5d0766667007000070
8008e808b0b7aab067666666007665004aa77aa4712662177a6666660000766676675665666500007777cccc9aaaaaa95677775076666d5d7666666770000007
008ee80000ba7ab0666666660076650004a77a40066116606d666666000766667667566566665000dcccdddd09affa900567777676666d5d0005500000077000
000888000b7b77ab56666665007665004a7aa7a405666650d05661150076666676675665666665000dccddd09a9aa9a95677766576666d5d0006600000700700
000000800ab0b7aa05666650076666504aa44aa4006116000006665007666666766756656666665000dcdd00a900009a6777655076666dd00006600007000070
08008000ab0000a00056650006555550aa4004aa0056650000665000766666666552155666666665000dd0009a9009a9776650006ddddd000006600070000007
2002821000028210202000000006822d02822222020220d000000000000000000000000000000000007665000076650005555555555555555555555055677655
0211111122111111022282100026cdcd1111110002200d0000000000000000000000000000000000075006500750065055666666666666666666665556555565
11ddcdcd01ddcdcd001111110216ddddddcdcddd21ddd00002000000000000000000000000000000065006500650000056676767676767676767766556677665
006ddddd106ddddd66ddcdcd0016dddd66666d0081cddd0022ddd000000000000000000000000000766666657666666556777777777777777777776556677665
006d5ddd006d5ddd600ddddd0015ddd066dddd001ddddd008dddd000002282000202820002222200766166657663666556777676767676767676776555677655
0065111d0065111d0005ddd00052111056d111111c66d1111dddd1000221166600211110002282dd766166657663666556766676666666666767766556555565
00520010005200100552211100520010052200000d6661001d66611100666c10011dddd000111110766666657666666556776756666666667577666556677665
0502001005020010500200100502001000502000000552221d666222666dddc066666666666dddd0655555556555555556766665555555555667766556677665
0028210020000000002821002200000002228200005000000000000000000000c0c6cc0000777700056650000000000056677665555575555566765555555555
02111110222821000211111002282100221116660205002002022210202221000cccccc0071111605600650007a00a7056776665565755665555555556677665
d21ddcd60111111021ddcdcd0111111000666c10022560220022822102282210cdd7d7d071111115607006000a9009a056677665565757676565565655555555
d1dd66660ddddcd0666ddddd0dddcdc0066dddcd101d5682011111111111111006ddddd071100115600006000000000056776665575757777576755757777775
00d66d00066dddd06066dd00066dddd05555dd0011ddd62206ddcdcd0ddcdcd00d665ddd71100115560065000000000056677665575756766557675675555557
202211000066dd00001221000066dd00021dd00000dd661260d5dddd6d5dddd000c5ccc071111115056694500a90000056776665565756666565565655677655
02000010002212000110020000221100200100000dd6dc116552ddd16522dd11005c00c0061111500000094507a0000056677665565755665555555556776665
0000000100012000000000200002100000100000d000c1105220011152220001050c00c000555500000000940000000056776665555575555567665556677665
0028226000000000628210000022000022000000222200001112000006822d0026822d0077777777002820000077770056776675555755555677666556776665
002222600028220026111100081d0000820d0000228110001112800026cdcd0016cdcd0000000000028e8200076566d056676756665575656577666556677665
061221600022222006dcdc00621d0000612d000011dcd00011dc600016dddd0006dddd000600600608e7e8007665666d56777667676575657667766555776655
06d11dd0061221160ddddd00611c0200611c0200d66665d5dddd656506dddd0006dddd000000000008eee8007665556d56677777777575757777766575555557
0dd1d1d00dd11ddd05dddd006cdd52016cdd5201dddd0d00ddd6060005ddd00005ddd00000500500028e82007666666d56667676767575756767666557777775
005111000dd1d1dd522dd0d0d66d5211d6665211211100001112000005221110052211100000000000282000076666d056666666666575656666666555555555
0015000000551110220100000d6652100dd6521020001000100020005002000150020001010100100028200000dddd0055666666665575656666665556677665
00105000001051000110000000dd510000dd51002000010010000200500000005000000000000000002820000000000005555555555755555555555055555555
062281100000000000400000202821000028210000282100000000000000000000000000000000007777777711111100566666660015d0005666666500000000
6d6dcdc00000122240900040111111102111111021111110030100000606330000003300000000007555555717777610655115510015d0006666666600000000
506dddd0000dd18090a040900ddbdbd00ddbdbd01ddbdbd003013300663138300031383000077000756556571777610065155551001d50006000000601111110
506dddd0000ddd11a00090a40666dddd1666dddd0666dddd00313830633313300633133000766700755555571776610051155551000d15006000000605555550
5006ddd000ddddd10405a00900d5dd0000d5dd0000d5dd00003313303331301363313013005665007555555717667610655115110001d5006000000605555550
00021111002d6dd00905004a005111000052110000521100033130131110000011100000000550007565565716116761655551510001d0006000000605155150
000200010222166d0a5000900520001005002000052201001110000010000000100000000000000075555557010016716555515100105d006000000605111150
0002000020011006dd1110a05020000050010000500001001000000000000000000000000000000077777777000001105111111500150d000000000005111150
66666666666666666666666666666666666666666666666666666666666666666666666666666666666666666666666666666666666666666666666666666666
55555555555775555775775557757755555775555775577557777555555775555557755555577555775557755557755555555555555555555555555555555775
55555555555770555770770577777775557777755770770057777055555770555577005555557755577577005557705555555555555555555555555555557700
55555555555770555500500557707700577770005507700555770775555500555577055555557705777777755777777555555555577777755555555555577005
55555555555500555555555577777775550777755577077557707700555555555577055555557705577077005557700055775555550000005555555555770055
55555555555775555555555557707700577777005770077057707705555555555557755555577005770057755557705555770555555555555577555557700555
55555555555500555555555555005005550770055500550055775775555555555555005555550055500555005555005557700555555555555577055555005555
66666666666666666666666666666666666666666666666666666666666666666666666666666666666666666666666666666666666666666666666666666666
66666666666666666666666666666666666666666666666666666666666666666666666666666666666666666666666666666666666666666666666666666666
55777755555775555777775557777755555777755777777555777755577777755577775555777755555775555557755555557755555555555577555557777755
57700775557770555500077555000775557707705770000057700005550007705770077557700775555770555557705555577005557777555557755555000775
57705770555770555577770055577700577007705777775557777755555577005577770055777770555500555555005555770055555000055555775555577700
57705770555770555770000555550775577777705500077557700775555770055770077555500770555775555557755555577555557777555557700555550005
55777700557777555777777557777700550007705777770055777700555770555577770055777700555770555557705555557755555000055577005555577555
55500005555000055500000055000005555555005500000555500005555500555550000555500005555500555577005555555005555555555550055555550055
66666666666666666666666666666666666666666666666666666666666666666666666666666666666666666666666666666666666666666666666666666666
66666666666666666666666666666666666666666666666666666666666666666666666666666666666666666666666666666666666666666666666666666666
55777755557777555777775555777755577777555577777555777775557777555775577555777755555577755775577557755555575555755775577555777755
57700775577007755770077557700775577007755770000057700000577000055770577055577005555557705770770057705555577557705777577057700775
57707770577777705777770057705500577057705777775557777755577077755777777055577055555557705777700557705555577777705777777057705770
57705000577007705770077557705775577057705770000557700005577057705770077055577055577557705770775557705555577777705770777057705770
55777775577057705777770055777700577777005577777557705555557777005770577055777755557777005770577555777775577007705770577055777700
55500000550055005500000555500005550000055550000055005555555000055500550055500005555000055500550055500000550055005500550055500005
66666666666666666666666666666666666666666666666666666666666666666666666666666666666666666666666666666666666666666666666666666666
66666666666666666666666666666666666666666666666666666666666666666666666666666666666666666666666666666666666666666666666666666666
55777755557777555777775555777775577777755775577557755775577557755775577557755775577777755777775557755555577777555557755555555555
57700775577007755770077557700000555770005770577057705770577777705577770055777700550077005770000555775555550077055577775555555555
57777700577057705777770055777755555770555770577057705770577777705557700555577005555770055770555555577555555577055770077555555555
57700005577077005770077555500775555770555770077055777700577007705577775555577055557700555770555555557755555577055500550055555555
57705555557707755770577057777700555770555577770055577005570055705770077555577055577777755777775555555775577777055555555557777775
55005555555005005500550055000005555500555550000555550055550555505500550055550055550000005500000555555500550000055555555555000000
66666666666666666666666666666666666666666666666666666666666666666666666666666666666666666666666666666666666666666666666666666666
__gff__
000101010181010001000000000000000000000000000000000000000000020000000000000000000000000000000000000000000000000000000000000000000000000000000c0000040400000000000000000000000000000000000000000000000000000000000c0c00000000000000000001000000000000000001000000
0000000000000000000001010000000000000000000000000000000000000000000000000000000000000000000000000000000000000000000000000000000000000000000000000000000000000000000000000000000000000000000000000000000000000000000000000000000000000000000000000000000000000000
